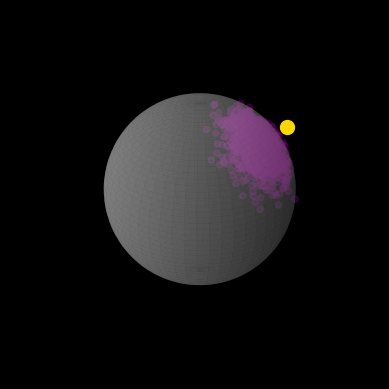

Generate this figure with matplotlib:
import numpy as np
import matplotlib.pyplot as plt
from mpl_toolkits.mplot3d import Axes3D
from scipy.stats import binned_statistic_2d

def rotation_matrix_from_vectors(vec1, vec2):
    """
    Find the rotation matrix that aligns vec1 to vec2.
    :param vec1: A 3D "source" vector.
    :param vec2: A 3D "destination" vector.
    :return: A 3x3 rotation matrix that aligns vec1 with vec2.
    """
    a, b = (vec1 / np.linalg.norm(vec1)).reshape(3), (vec2 / np.linalg.norm(vec2)).reshape(3)
    v = np.cross(a, b)
    c = np.dot(a, b)
    s = np.linalg.norm(v)
    kmat = np.array([[0, -v[2], v[1]],
                     [v[2], 0, -v[0]],
                     [-v[1], v[0], 0]])
    rotation_matrix = np.eye(3) + kmat + kmat.dot(kmat) * ((1 - c) / (s ** 2 + 1e-10))
    return rotation_matrix

def generate_random_points_on_sphere(std, num_points=1000):
    """
    Generate uniformly distributed points on the surface of a sphere.
    """
    points = []
    for _ in range(num_points):
        # Generate random theta and phi values for spherical coordinates
        theta = np.random.normal(0, std)
        cos_phi = np.random.normal(0, std)
        phi = np.arccos(cos_phi)

        # Ensure theta is within the range [0, 2*pi] and phi is within the range [0, pi]
        theta = theta % (2 * np.pi)
        phi = np.clip(phi, 0, np.pi)


        # Spherical to Cartesian conversion
        x = np.sin(phi) * np.cos(theta)
        y = np.sin(phi) * np.sin(theta)
        z = np.cos(phi)

        points.append([x, y, z])

    return np.array(points)

def apply_bias_toward_target(points, target):
    """
    Apply a bias to the points to cluster them toward the target direction.
    This is done by rotating random points on a sphere toward the desired direction.
    """
    # Step 1: Compute the rotation matrix from [0, 0, 1] to the target
    R = rotation_matrix_from_vectors(np.array([1, 0, 0]), target)

    # Step 2: Rotate all generated points using the computed rotation matrix
    rotated_points = points.dot(R.T)

    return rotated_points

def plot_points_on_sphere(points, target):
    """
    Plot the generated points on a 3D sphere with specific visual adjustments.
    """
    fig = plt.figure()
    ax = fig.add_subplot(111, projection='3d')

    # Set the background color to black
    ax.set_facecolor('black')
    fig.patch.set_facecolor('black')

    # Remove the axes and grid
    ax.set_axis_off()

    # Extract x, y, z coordinates from points
    x_vals = points[:, 0]
    y_vals = points[:, 1]
    z_vals = points[:, 2]

    # Scatter plot of the points on the sphere in purple
    ax.scatter(x_vals, y_vals, z_vals, c='purple', marker='o', alpha = 0.3)

    # Plot the target point in gold
    ax.scatter(target[0], target[1], target[2], c='gold', marker='o', s=100)

    # Set the aspect ratio to be equal to make the sphere look correct
    ax.set_box_aspect([1, 1, 1])

    # Plot the sphere
    u = np.linspace(0, 2 * np.pi, 100)
    v = np.linspace(0, np.pi, 100)
    x = np.outer(np.cos(u), np.sin(v))
    y = np.outer(np.sin(u), np.sin(v))
    z = np.outer(np.ones(np.size(u)), np.cos(v))
    ax.plot_surface(x, y, z, color='white', alpha=0.3)

    plt.show()

def plot_density_on_sphere_with_target(points, target):
    """
    Plot the density of points on a sphere as a heatmap, with a target point highlighted.
    """
    fig = plt.figure()
    ax = fig.add_subplot(111, projection='3d')

    # Set the background color to black
    ax.set_facecolor('black')
    fig.patch.set_facecolor('black')

    # Remove the axes and grid
    ax.set_axis_off()

    # Map the points to spherical coordinates
    x_vals = points[:, 0]
    y_vals = points[:, 1]
    z_vals = points[:, 2]

    phi = np.arctan2(y_vals, x_vals)  # Longitude
    theta = np.arccos(z_vals / np.linalg.norm(points, axis=1))  # Colatitude

    # Create a grid for the sphere
    u = np.linspace(0, 2 * np.pi, 200)  # Longitude
    v = np.linspace(0, np.pi, 100)  # Colatitude
    x = np.outer(np.cos(u), np.sin(v))
    y = np.outer(np.sin(u), np.sin(v))
    z = np.outer(np.ones(np.size(u)), np.cos(v))

    # rid phi on nans
    phi = np.nan_to_num(phi)
    # rid theta on nans
    theta = np.nan_to_num(theta)

    print(len(phi), len(theta)) 
    # Calculate the density of points in spherical bins
    density, _, _, _ = binned_statistic_2d(phi, theta, None, statistic='count', bins=[200, 100])

    # Normalize density to [0, 1] for coloring
    density_normalized = density / np.max(density)
    colors = plt.cm.plasma(density_normalized)

    # Reshape colors to match the grid dimensions
    facecolors = colors[: x.shape[0], : x.shape[1], :]

    # Plot the sphere with heatmap colors
    ax.plot_surface(x, y, z, rstride=1, cstride=1, facecolors=facecolors, linewidth=0, alpha=1)

    # Highlight the target point
    ax.scatter(target[0], target[1], target[2], c='lime', marker='o', s=100)

    plt.show()

# Main function to generate and plot points
if __name__ == "__main__":
    desired_target = np.array([1, 0, 1])  # Change this to any desired point in space

    # Step 1: Generate random points on the surface of a sphere
    points = generate_random_points_on_sphere(std= 0.2, num_points=1000)

    # Step 2: Apply bias toward the desired target
    biased_points = apply_bias_toward_target(points,  target=desired_target)

    # Step 3: Plot the biased points with the desired target
    plot_points_on_sphere(biased_points, desired_target)
